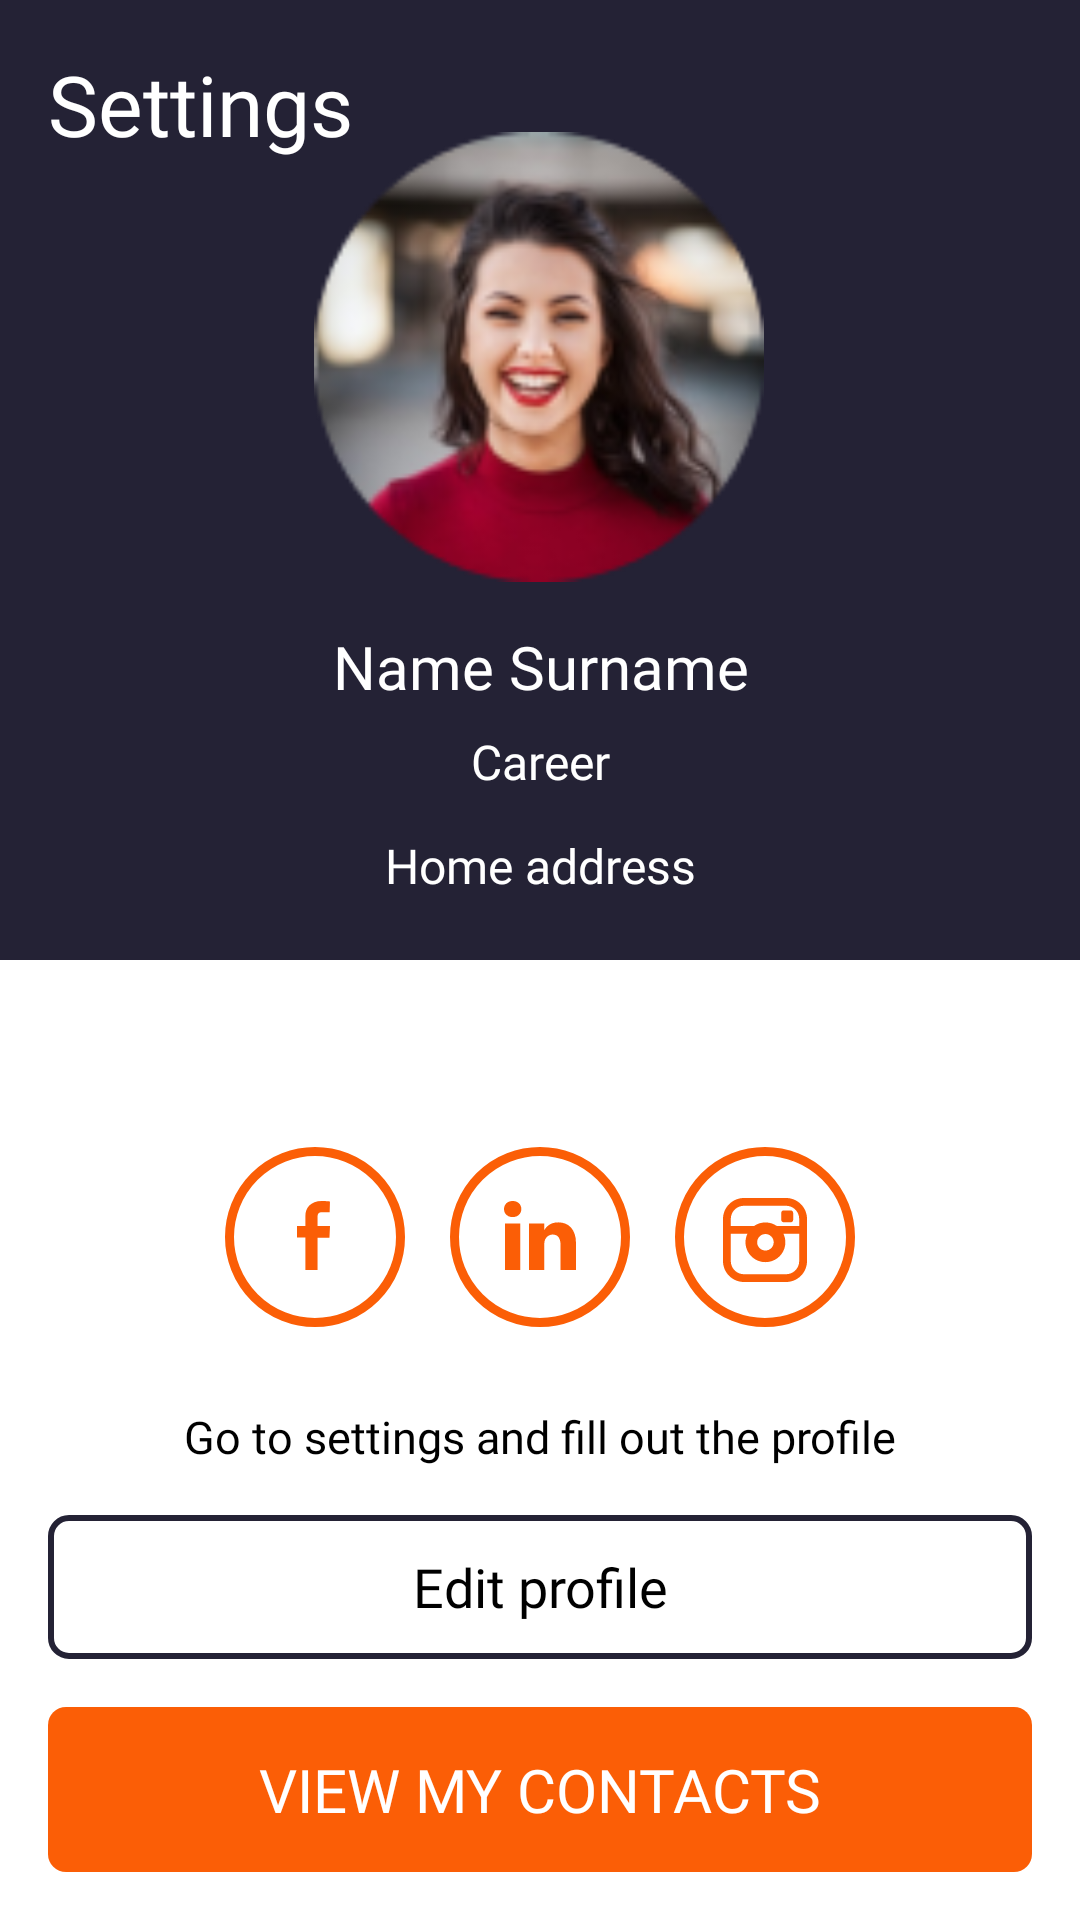

Produce the Android XML layout that renders to this screen, including the resource entries it uses.
<!-- AndroidManifest.xml: application theme Theme.MyApp20 -->
<!-- res/layout/fragment_main1.xml -->
<?xml version="1.0" encoding="utf-8"?>
<androidx.constraintlayout.widget.ConstraintLayout xmlns:android="http://schemas.android.com/apk/res/android"
    xmlns:tools="http://schemas.android.com/tools"
    android:layout_width="match_parent"
    android:layout_height="match_parent"
    xmlns:app="http://schemas.android.com/apk/res-auto"
    tools:context=".fragment.FragmentMain">

    <androidx.constraintlayout.widget.Guideline
        android:id="@+id/guideline"
        android:layout_width="wrap_content"
        android:layout_height="wrap_content"
        android:orientation="horizontal"
        app:layout_constraintGuide_percent="0.5" />

    <androidx.constraintlayout.widget.ConstraintLayout
        android:id="@+id/constraintLayout"
        android:layout_width="0dp"
        android:layout_height="0dp"
        android:background="@color/background"
        app:layout_constraintBottom_toTopOf="@+id/guideline"
        app:layout_constraintEnd_toEndOf="parent"
        app:layout_constraintHorizontal_bias="0.0"
        app:layout_constraintStart_toStartOf="parent"
        app:layout_constraintTop_toTopOf="parent"
        app:layout_constraintVertical_bias="0.0">


        <com.google.android.material.textview.MaterialTextView
            android:id="@+id/setting"
            style="@style/TextView.White"
            android:layout_marginStart="16dp"
            android:layout_marginTop="16dp"
            android:text="@string/Setting"
            android:textSize="28sp"
            app:layout_constraintStart_toStartOf="parent"
            app:layout_constraintTop_toTopOf="parent"
            tools:ignore="MissingConstraints" />

        <com.google.android.material.imageview.ShapeableImageView
            android:id="@+id/appCompatImageView"
            android:layout_width="150dp"
            android:layout_height="150dp"
            android:background="@drawable/picturepic"
            app:layout_constraintBottom_toBottomOf="parent"
            app:layout_constraintEnd_toEndOf="parent"
            app:layout_constraintHorizontal_bias="0.498"
            app:layout_constraintStart_toStartOf="parent"
            app:layout_constraintTop_toTopOf="parent"
            app:layout_constraintVertical_bias="0.259"
            tools:ignore="MissingClass,MissingConstraints,ImageContrastCheck" />

        <com.google.android.material.textview.MaterialTextView
            android:id="@+id/name_surname"
            style="@style/TextView.White"
            android:fontFamily="@font/opensans_semibold"
            android:text="@string/name_surname"
            android:textSize="20sp"
            app:layout_constraintBottom_toTopOf="@+id/home_address"
            app:layout_constraintEnd_toEndOf="@+id/home_address"
            app:layout_constraintStart_toStartOf="@+id/home_address"
            app:layout_constraintTop_toBottomOf="@+id/appCompatImageView"
            app:layout_constraintVertical_bias="0.65999997" />

        <com.google.android.material.textview.MaterialTextView
            android:id="@+id/home_address"
            style="@style/TextView.White"
            android:fontFamily="@font/opensans_semibold"
            android:text="@string/career"
            android:textSize="16sp"
            app:layout_constraintBottom_toBottomOf="parent"
            app:layout_constraintEnd_toEndOf="parent"
            app:layout_constraintStart_toStartOf="parent"
            app:layout_constraintTop_toBottomOf="@+id/appCompatImageView"
            app:layout_constraintVertical_bias="0.471" />

        <com.google.android.material.textview.MaterialTextView
            android:id="@+id/textView4"
            style="@style/TextView.White"
            android:fontFamily="@font/opensans_semibold"
            android:text="@string/home_addres"
            android:textSize="16sp"
            app:layout_constraintBottom_toBottomOf="parent"
            app:layout_constraintEnd_toEndOf="@+id/home_address"
            app:layout_constraintStart_toStartOf="@+id/home_address"
            app:layout_constraintTop_toBottomOf="@+id/home_address"
            app:layout_constraintVertical_bias="0.39" />
    </androidx.constraintlayout.widget.ConstraintLayout>

    <androidx.constraintlayout.widget.ConstraintLayout
        android:layout_width="0dp"
        android:layout_height="0dp"
        android:background="@color/white"
        app:layout_constraintBottom_toBottomOf="parent"
        app:layout_constraintEnd_toEndOf="parent"
        app:layout_constraintHorizontal_bias="1.0"
        app:layout_constraintStart_toStartOf="parent"
        app:layout_constraintTop_toBottomOf="@+id/constraintLayout"
        app:layout_constraintVertical_bias="0.0">

        <Button
            android:id="@+id/edit_profile"
            style="@style/TextView.Black"
            android:layout_width="0dp"
            android:layout_marginBottom="16dp"
            android:background="@drawable/bt_edit_profil_corner"
            android:outlineProvider="none"
            android:text="@string/edit_profile"
            android:textAllCaps="false"
            android:textSize="18sp"
            app:layout_constraintBottom_toTopOf="@+id/view_my_cont"
            app:layout_constraintEnd_toEndOf="@+id/view_my_cont"
            app:layout_constraintStart_toStartOf="@+id/view_my_cont"
            tools:ignore="MissingConstraints" />

        <Button
            android:id="@+id/view_my_cont"
            style="@style/TextView.White"
            android:layout_width="0dp"
            android:layout_height="55dp"
            android:layout_marginStart="16dp"
            android:layout_marginEnd="16dp"
            android:layout_marginBottom="16dp"
            android:background="@drawable/bt_view_contact_corner"
            android:outlineProvider="none"
            android:text="@string/view_my_contacts"
            android:textSize="20sp"
            app:layout_constraintBottom_toBottomOf="parent"
            app:layout_constraintEnd_toEndOf="parent"
            app:layout_constraintStart_toStartOf="parent"
            app:layout_constraintTop_toTopOf="parent"
            app:layout_constraintVertical_bias="1.0" />

        <com.google.android.material.textview.MaterialTextView
            android:id="@+id/textV_go_to_settings"
            style="@style/TextView.Black"
            android:layout_marginBottom="16dp"
            android:text="@string/go_to_settings_and_fill_out_the_profile"
            android:textSize="15sp"
            app:layout_constraintBottom_toTopOf="@+id/edit_profile"
            app:layout_constraintEnd_toEndOf="@+id/edit_profile"
            app:layout_constraintStart_toStartOf="@+id/edit_profile"
            tools:visibility="visible" />

        <Button
            android:id="@+id/f_book"
            android:layout_width="60dp"
            android:layout_height="wrap_content"
            android:background="@drawable/buttom_fbook"
            app:layout_constraintBottom_toBottomOf="@+id/button_in"
            app:layout_constraintEnd_toEndOf="@+id/button_in"
            app:layout_constraintStart_toStartOf="parent"
            app:layout_constraintTop_toTopOf="@+id/button_in"
            tools:ignore="MissingConstraints,SpeakableTextPresentCheck,SpeakableTextPresentCheck" />

        <Button
            android:id="@+id/button_in"
            android:layout_width="60dp"
            android:layout_height="wrap_content"
            android:background="@drawable/button_in"
            app:layout_constraintBottom_toBottomOf="parent"
            app:layout_constraintEnd_toEndOf="parent"
            app:layout_constraintStart_toStartOf="parent"
            app:layout_constraintTop_toTopOf="parent"
            app:layout_constraintVertical_bias="0.24000001"
            tools:ignore="MissingConstraints,SpeakableTextPresentCheck" />

        <Button
            android:id="@+id/button_inst"
            android:layout_width="60dp"
            android:layout_height="wrap_content"
            android:background="@drawable/button_insta"
            app:layout_constraintBottom_toBottomOf="@+id/button_in"
            app:layout_constraintEnd_toEndOf="parent"
            app:layout_constraintStart_toStartOf="@+id/button_in"
            app:layout_constraintTop_toTopOf="@+id/button_in"
            tools:ignore="MissingConstraints,SpeakableTextPresentCheck" />
    </androidx.constraintlayout.widget.ConstraintLayout>
</androidx.constraintlayout.widget.ConstraintLayout>
<!-- resources referenced by this layout -->
<resources>
  <color name="background">#242235</color>
  <color name="white">#FFFFFFFF</color>
  <!-- drawable bt_view_contact_corner (drawable) -->
  <?xml version="1.0" encoding="utf-8"?>
  <selector xmlns:android="http://schemas.android.com/apk/res/android">
  <item android:state_pressed="false">
      <shape android:shape="rectangle">
          <corners android:radius="6dp" />
          <gradient android:type="radial"
              android:gradientRadius="300"
              android:startColor="@color/orangeButton"
              android:endColor="@color/orangeButton"/>
  
      </shape>
  </item>
      <item android:state_pressed="true">
          <shape android:shape="rectangle">
              <corners android:radius="6dp" />
              <gradient android:type="radial"
                  android:gradientRadius="300"
                  android:startColor="@color/background"
                  android:endColor="@color/background"/>
  
          </shape>
      </item>
  </selector>
  <!-- drawable buttom_fbook (drawable) -->
  <?xml version="1.0" encoding="utf-8"?>
  <vector xmlns:android="http://schemas.android.com/apk/res/android"
      android:width="60dp"
      android:height="60dp"
      android:viewportWidth="60"
      android:viewportHeight="60">
      <path
          android:fillColor="@color/white"
          android:strokeColor="@color/orangeButton"
          android:strokeWidth="3"
          android:pathData="M30 1.5A28.5 28.5 0 1 0 30 58.5 28.5 28.5 0 1 0 30 1.5z"/>
      <path
          android:fillColor="@color/orangeButton"
          android:pathData="M26.8 41V30.2H24v-3.88h2.8V23c0-2.6 1.67-5 5.49-5 1.55 0 2.7 0.15 2.7 0.15l-0.1 3.63-2.44-0.01c-1.38 0-1.6 0.64-1.6 1.71v2.84H35l-0.18 3.89h-3.97V41h-4.04"/>
  </vector>
  <string name="Setting">Settings</string>
  <string name="career">Career</string>
  <string name="edit_profile">Edit profile</string>
  <string name="go_to_settings_and_fill_out_the_profile">Go to settings and fill out the profile</string>
  <string name="home_addres">Home address</string>
  <string name="name_surname">Name Surname</string>
  <string name="view_my_contacts">view my contacts</string>
  <style name="TextView.Black">
          <item name="android:textColor">@color/text_colour_black</item>
      </style>
  <style name="TextView.White">
          <item name="android:textColor">@color/text_colour_white</item>
          <item name="android:textSize">14sp</item>
      </style>
  <style name="Theme.MyApp20" parent="Theme.AppCompat.Light.DarkActionBar">
          
          <item name="colorPrimary">@color/purple_500</item>
          <item name="colorPrimaryDark">@color/purple_700</item>
          <item name="colorAccent">@color/teal_200</item>
          
          <item name="android:windowAnimationStyle">@style/ActivityAnimation</item>
      </style>
  <color name="orangeButton">#fb5e06</color>
  <color name="text_colour_black">#FF000000</color>
  <color name="text_colour_white">#FFFFFFFF</color>
  <color name="purple_500">#FF6200EE</color>
  <color name="purple_700">#B2B2B3</color>
  <color name="teal_200">#FF03DAC5</color>
  <style name="ActivityAnimation">
          <item name="android:activityOpenEnterAnimation">@anim/slide_in_right</item>
          <item name="android:activityCloseEnterAnimation">@anim/slide_in_right</item>
          <item name="android:activityOpenExitAnimation">@anim/slide_in_left</item>
          <item name="android:activityCloseExitAnimation">@anim/slide_in_left</item>
      </style>
</resources>
